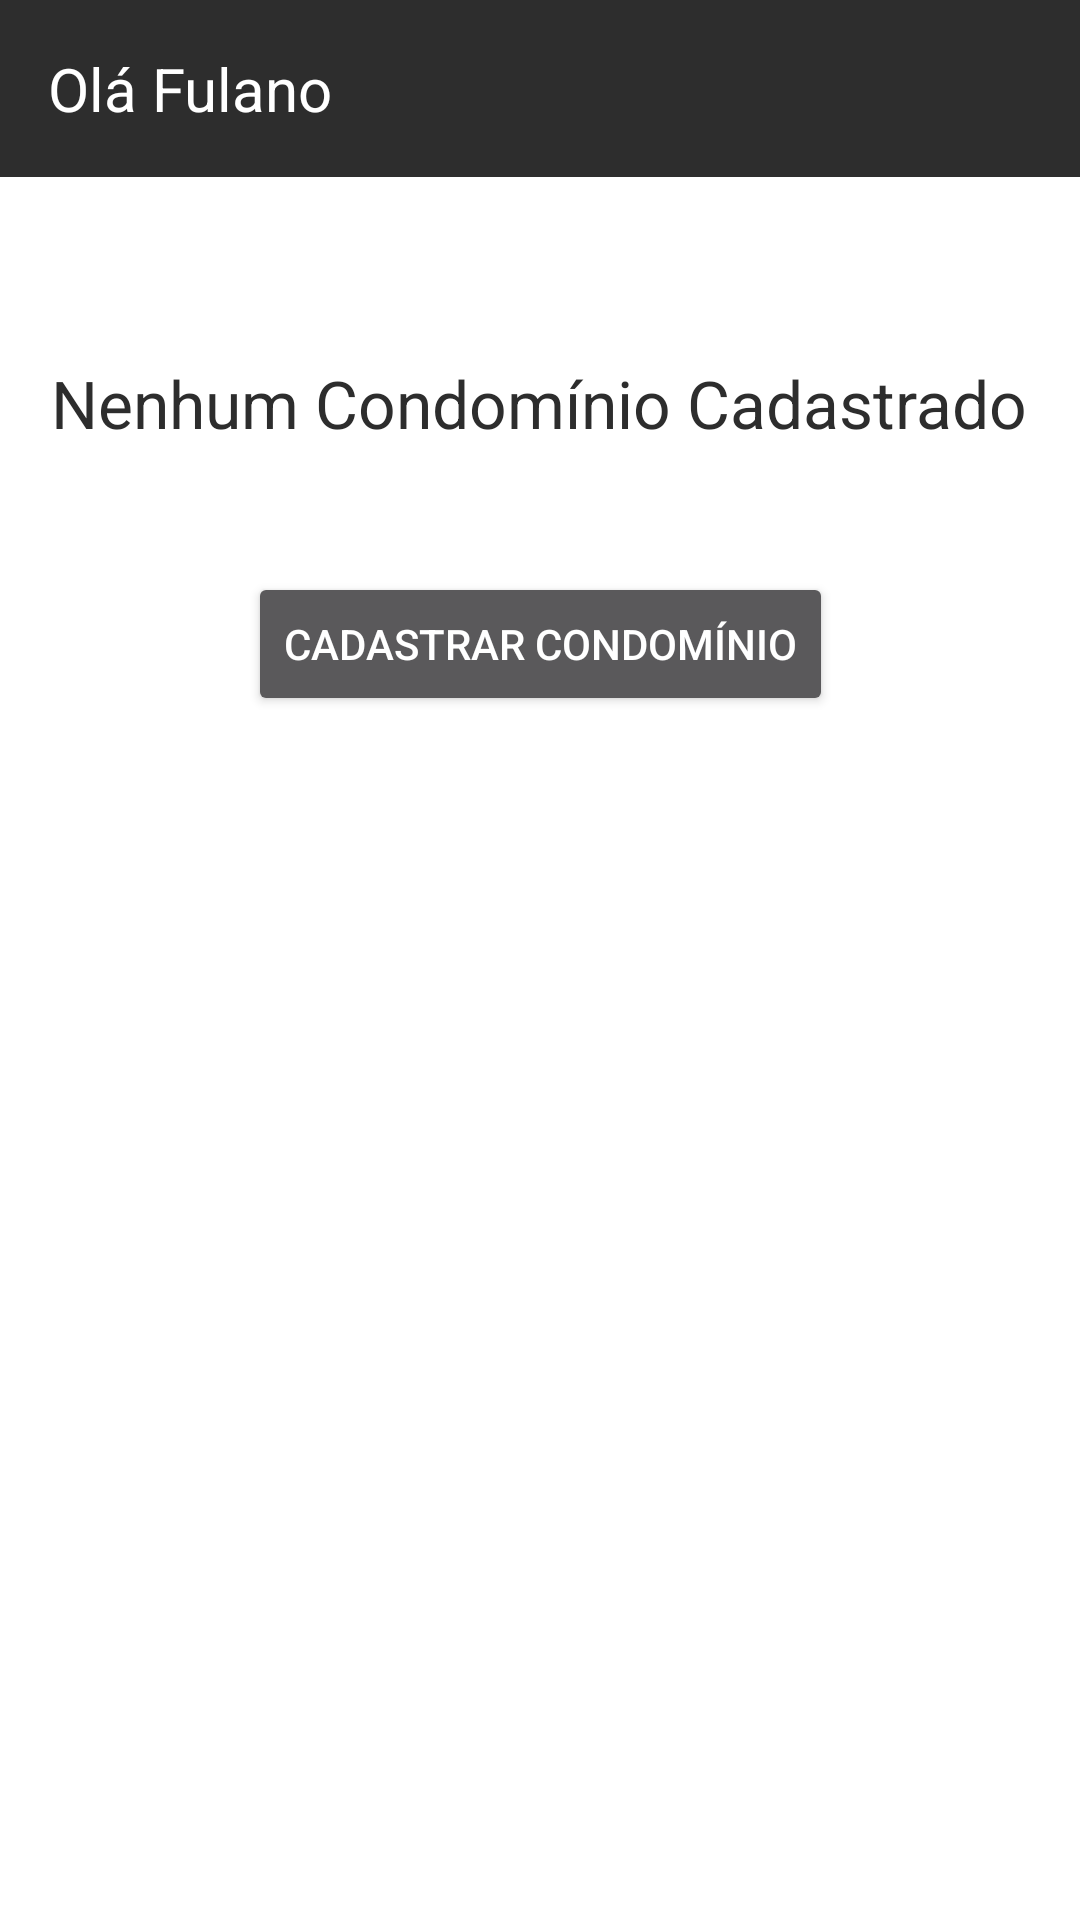

Android layout source for this screen:
<!-- AndroidManifest.xml: activity theme Theme.AppCompat.NoActionBar -->
<!-- res/layout/activity_main.xml -->
<?xml version="1.0" encoding="utf-8"?>

<androidx.constraintlayout.widget.ConstraintLayout xmlns:android="http://schemas.android.com/apk/res/android"
    xmlns:app="http://schemas.android.com/apk/res-auto"
    xmlns:tools="http://schemas.android.com/tools"
    android:id="@+id/main_textview_mothTax"
    android:layout_width="match_parent"
    android:layout_height="match_parent"
    android:background="#FFFFFF"
    tools:context=".HomeActivity">

    <TextView
        android:id="@+id/main_textview_firstname"
        android:layout_width="0dp"
        android:layout_height="wrap_content"
        android:background="#2d2d2d"
        android:padding="16dp"
        android:paddingLeft="32dp"
        android:paddingTop="16dp"
        android:text="Olá Fulano"
        android:textColor="#FFFFFF"
        android:textSize="20sp"
        app:layout_constraintBottom_toBottomOf="parent"
        app:layout_constraintEnd_toEndOf="parent"
        app:layout_constraintStart_toStartOf="parent"
        app:layout_constraintTop_toTopOf="parent"
        app:layout_constraintVertical_bias="0.0" />

    <Button
        android:id="@+id/main_button_register"
        android:layout_width="wrap_content"
        android:layout_height="wrap_content"
        android:layout_marginStart="48dp"
        android:layout_marginLeft="48dp"
        android:layout_marginTop="8dp"
        android:layout_marginEnd="48dp"
        android:layout_marginRight="48dp"
        android:text="Cadastrar Condomínio"
        app:layout_constraintEnd_toEndOf="parent"
        app:layout_constraintStart_toStartOf="parent"
        app:layout_constraintTop_toBottomOf="@+id/main_textview_date" />

    <TextView
        android:id="@+id/main_textview_tax"
        android:layout_width="wrap_content"
        android:layout_height="wrap_content"
        android:layout_marginTop="12dp"
        android:text="Nenhum Condomínio Cadastrado"
        android:textColor="#2d2d2d"
        android:textSize="22sp"
        app:layout_constraintEnd_toEndOf="parent"
        app:layout_constraintHorizontal_bias="0.493"
        app:layout_constraintStart_toStartOf="parent"
        app:layout_constraintTop_toBottomOf="@+id/main_textview_building" />

    <androidx.recyclerview.widget.RecyclerView
        android:id="@+id/main_recyclerview_apartments"
        android:layout_width="0dp"
        android:layout_height="0dp"
        android:layout_marginTop="32dp"
        app:layout_constraintBottom_toBottomOf="parent"
        app:layout_constraintEnd_toEndOf="parent"
        app:layout_constraintHorizontal_bias="0.0"
        app:layout_constraintStart_toStartOf="parent"
        app:layout_constraintTop_toBottomOf="@+id/main_button_registTax" />

    <Button
        android:id="@+id/main_button_registTax"
        android:layout_width="wrap_content"
        android:layout_height="wrap_content"
        android:layout_marginTop="4dp"
        android:text="Adicionar Taxa mensal"
        android:visibility="gone"
        app:layout_constraintEnd_toEndOf="parent"
        app:layout_constraintHorizontal_bias="0.497"
        app:layout_constraintStart_toStartOf="parent"
        app:layout_constraintTop_toBottomOf="@+id/main_button_register" />

    <TextView
        android:id="@+id/main_textview_date"
        android:layout_width="wrap_content"
        android:layout_height="wrap_content"
        android:layout_marginTop="12dp"
        android:textColor="#2d2d2d"
        android:textSize="16sp"
        app:layout_constraintEnd_toEndOf="parent"
        app:layout_constraintHorizontal_bias="0.498"
        app:layout_constraintStart_toStartOf="parent"
        app:layout_constraintTop_toBottomOf="@+id/main_textview_tax" />

    <TextView
        android:id="@+id/main_textview_building"
        android:layout_width="wrap_content"
        android:layout_height="wrap_content"
        android:layout_marginTop="27dp"
        android:textSize="16sp"
        app:layout_constraintEnd_toEndOf="parent"
        app:layout_constraintStart_toStartOf="parent"
        app:layout_constraintTop_toBottomOf="@+id/main_textview_firstname" />

</androidx.constraintlayout.widget.ConstraintLayout>
<!-- resources referenced by this layout -->
<resources>

</resources>
